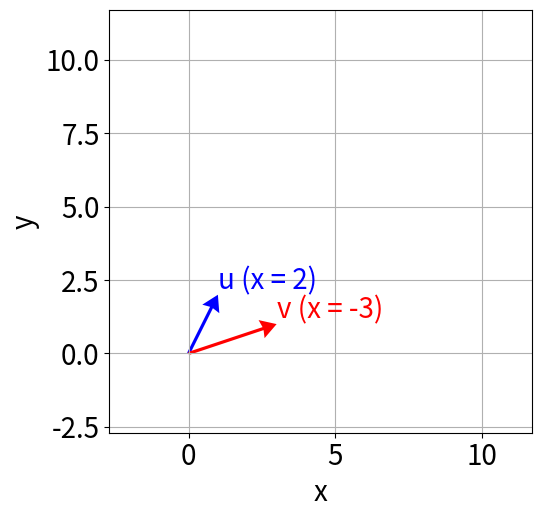
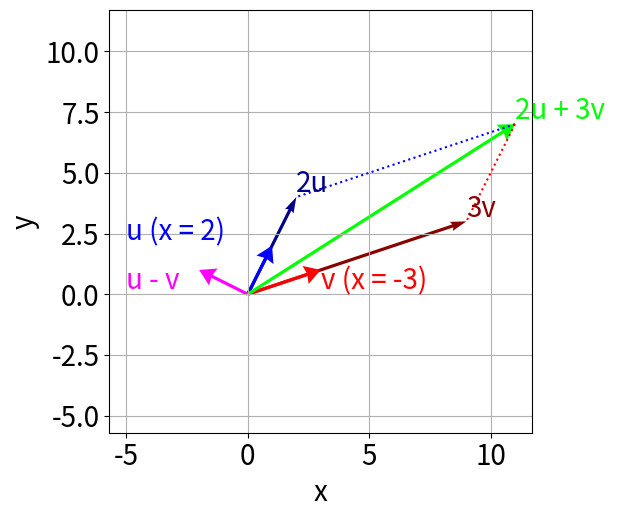
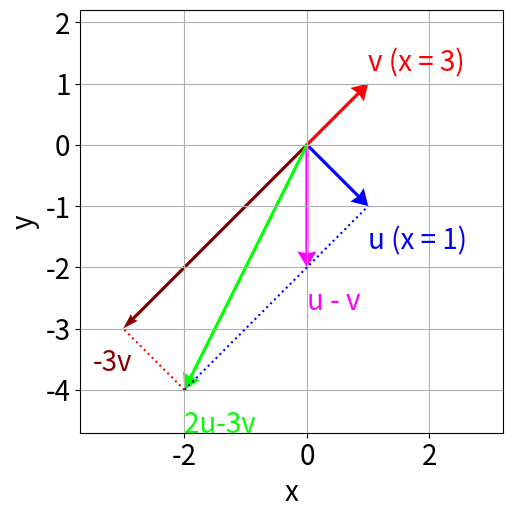
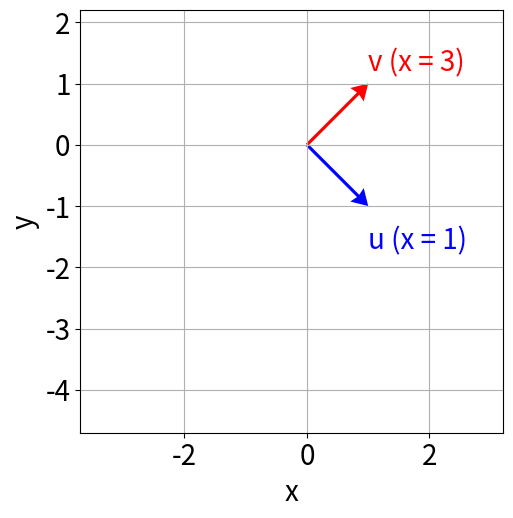

Recreate these plots in Python, in order.
import numpy as np
import matplotlib.pyplot as plt

fig=plt.figure(figsize=(12,12),facecolor='w')
xmin=-2.7; xmax=11.7
ymin=-2.7; ymax=11.7

plt.subplot(121)
plt.xlim([xmin,xmax])
plt.ylim([ymin,ymax])
plt.quiver(1,2, color='#0000ff',angles='xy',scale_units='xy',scale=1,headwidth=6)
plt.quiver(3,1 , color='#ff0000',angles='xy',scale_units='xy',scale=1,headwidth=6)
plt.text(1, 2.2,"u (x = 2)",fontsize=20, color='#0000ff')
plt.text(3,1.2,"v (x = -3)",fontsize=20, color='#ff0000')
plt.xlabel("x",fontsize=20)
plt.ylabel("y",fontsize=20)
plt.tick_params(labelsize = 20)
plt.grid()
plt.draw()
plt.gca().set_aspect('equal', adjustable='box')
plt.savefig('E5-1-2Ans.eps')
plt.show()

import numpy as np
import matplotlib.pyplot as plt

fig=plt.figure(figsize=(12,12),facecolor='w')
xmin=-5.7; xmax=11.7
ymin=-5.7; ymax=11.7

plt.subplot(121)
plt.xlim([xmin,xmax])
plt.ylim([ymin,ymax])
plt.quiver(2,4, color='#000088',angles='xy',scale_units='xy',scale=1,headwidth=3)
plt.quiver(1,2, color='#0000ff',angles='xy',scale_units='xy',scale=1,headwidth=6)
plt.quiver(9,3, color='#880000',angles='xy',scale_units='xy',scale=1,headwidth=3)
plt.quiver(3,1 , color='#ff0000',angles='xy',scale_units='xy',scale=1,headwidth=6)
plt.quiver(-2,1, color='#ff00ff',angles='xy',scale_units='xy',scale=1,headwidth=6)
plt.quiver(11,7 , color='#00ff00',angles='xy',scale_units='xy',scale=1,headwidth=6)
plt.text(-5, 2.2,"u (x = 2)",fontsize=20, color='#0000ff')
plt.text(2, 4.2,"2u",fontsize=20, color='#000088')
plt.text(3,0.2,"v (x = -3)",fontsize=20, color='#ff0000')
plt.text(9, 3.2,"3v",fontsize=20, color='#880000')
plt.text(-5,0.2,"u - v ",fontsize=20, color='#ff00ff')
plt.text(11,7.2,"2u + 3v ",fontsize=20, color='#00ff00')
plt.plot([11,2],[7,4], ':', color="#0000ff")
plt.plot([11,9],[7,3], ':', color="#ff0000")
plt.xlabel("x",fontsize=20)
plt.ylabel("y",fontsize=20)
plt.tick_params(labelsize = 20)
plt.grid()
plt.draw()
plt.gca().set_aspect('equal', adjustable='box')
plt.savefig('E5-1-4Ans.eps')
plt.show()

import numpy as np
import matplotlib.pyplot as plt

fig=plt.figure(figsize=(12,12),facecolor='w')
xmin=-3.7; xmax=3.2
ymin=-4.7; ymax=2.2

plt.subplot(121)
plt.xlim([xmin,xmax])
plt.ylim([ymin,ymax])
plt.quiver(1,-1, color='#0000ff',angles='xy',scale_units='xy',scale=1,headwidth=6)
plt.quiver(-3, -3, color='#880000',angles='xy',scale_units='xy',scale=1,headwidth=3)
plt.quiver(1, 1 , color='#ff0000',angles='xy',scale_units='xy',scale=1,headwidth=6)
plt.quiver(0, -2, color='#ff00ff',angles='xy',scale_units='xy',scale=1,headwidth=6)
plt.quiver(-2, -4 , color='#00ff00',angles='xy',scale_units='xy',scale=1,headwidth=6)
plt.text(1, -1.7,"u (x = 1)",fontsize=20, color='#0000ff')
plt.text(1,1.2,"v (x = 3)",fontsize=20, color='#ff0000')
plt.text(-3.5, -3.7,"-3v",fontsize=20, color='#880000')
plt.text(0,-2.7,"u - v ",fontsize=20, color='#ff00ff')
plt.text(-2,-4.7,"2u-3v ",fontsize=20, color='#00ff00')
plt.plot([-2,1],[-4,-1], ':', color="#0000ff")
plt.plot([-2,-3],[-4,-3], ':', color="#ff0000")
plt.xlabel("x",fontsize=20)
plt.ylabel("y",fontsize=20)
plt.tick_params(labelsize = 20)
plt.grid()
plt.draw()
plt.gca().set_aspect('equal', adjustable='box')
plt.savefig('E5-2-4Ans.eps')
plt.show()

import numpy as np
import matplotlib.pyplot as plt

fig=plt.figure(figsize=(12,12),facecolor='w')
xmin=-3.7; xmax=3.2
ymin=-4.7; ymax=2.2

plt.subplot(121)
plt.xlim([xmin,xmax])
plt.ylim([ymin,ymax])
plt.quiver(1,-1, color='#0000ff',angles='xy',scale_units='xy',scale=1,headwidth=6)
plt.quiver(1, 1 , color='#ff0000',angles='xy',scale_units='xy',scale=1,headwidth=6)
plt.text(1, -1.7,"u (x = 1)",fontsize=20, color='#0000ff')
plt.text(1,1.2,"v (x = 3)",fontsize=20, color='#ff0000')
plt.xlabel("x",fontsize=20)
plt.ylabel("y",fontsize=20)
plt.tick_params(labelsize = 20)
plt.grid()
plt.draw()
plt.gca().set_aspect('equal', adjustable='box')
plt.savefig('E5-2-2Ans.eps')
plt.show()

